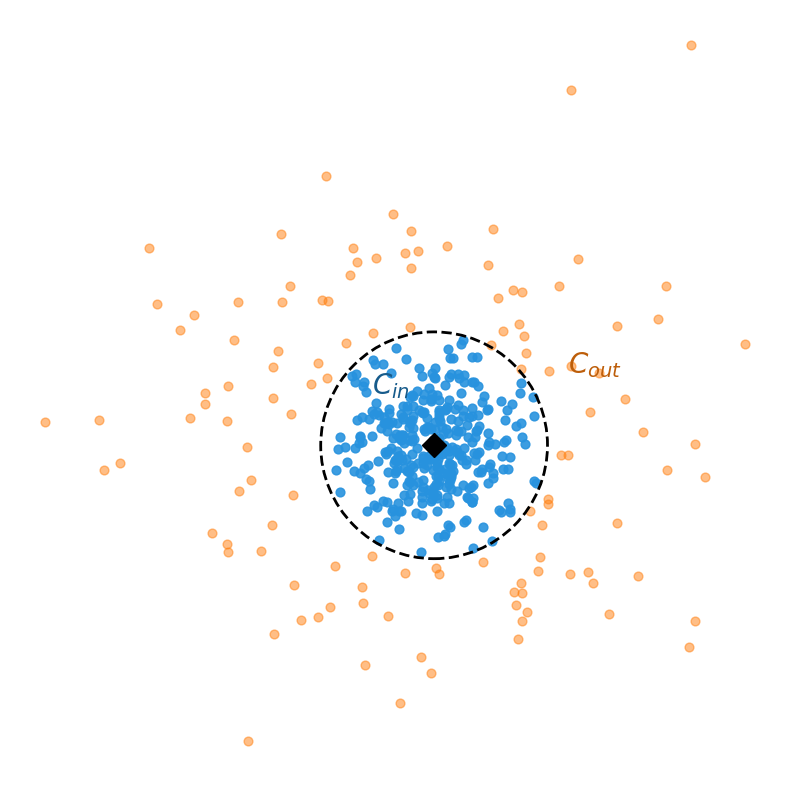

Here is the Python script that generated this plot: (Note: this script raises an exception after producing the figure.)
import numpy as np
import matplotlib.pyplot as plt

def generate_partition_diagram():
    np.random.seed(42)

    # variables
    center = np.array([0.0, 0.0])
    radius = 2.2

    # generate inner points
    inner_candidates = np.random.normal(loc=center, scale=0.9, size=(1000, 2))
    distances = np.linalg.norm(inner_candidates - center, axis=1)
    inner_points = inner_candidates[distances <= radius][:350]

    # generate outer points
    outer_candidates = np.random.normal(loc=center, scale=2.5, size=(1000, 2))
    outer_distances = np.linalg.norm(outer_candidates - center, axis=1)
    outer_points = outer_candidates[outer_distances > radius][:120]

    # initialize the a square plot
    fig, ax = plt.subplots(figsize=(8, 8))

    # plot the outer points
    ax.scatter(outer_points[:, 0], outer_points[:, 1], c='#ff7f0e', alpha=0.5, s=40, label='$C_{out}$ (Outer Points)')

    # plot the inner points
    ax.scatter(inner_points[:, 0], inner_points[:, 1], c="#2792de", alpha=0.9, s=40, label='$C_{in}$ (Inner Points)')

    # draw the boundary radius
    circle = plt.Circle(center, radius, color='black', fill=False, linestyle='--', linewidth=2.0)
    ax.add_patch(circle)

    # plot the center
    ax.plot(center[0], center[1], marker='D', color='black', markersize=12, label='Center ($c_i$)')
    
    # label the regions
    ax.text(center[0] - 1.2, center[1] + 1.0, '$C_{in}$', fontsize=20, fontweight='bold', color="#175b8b")
    ax.text(center[0] + radius + 0.4, center[1] + radius - 0.8, '$C_{out}$', fontsize=20, fontweight='bold', color="#bd5e0a")

    # remove the graph axes
    ax.set_aspect('equal')
    ax.axis('off')

    # save the output file
    out_file = 'src/utility/coreset_partitioning.png'
    plt.tight_layout()
    plt.savefig(out_file, dpi=300, bbox_inches='tight')
    print(f"Successfully generated {out_file}")

if __name__ == "__main__":
    generate_partition_diagram()
